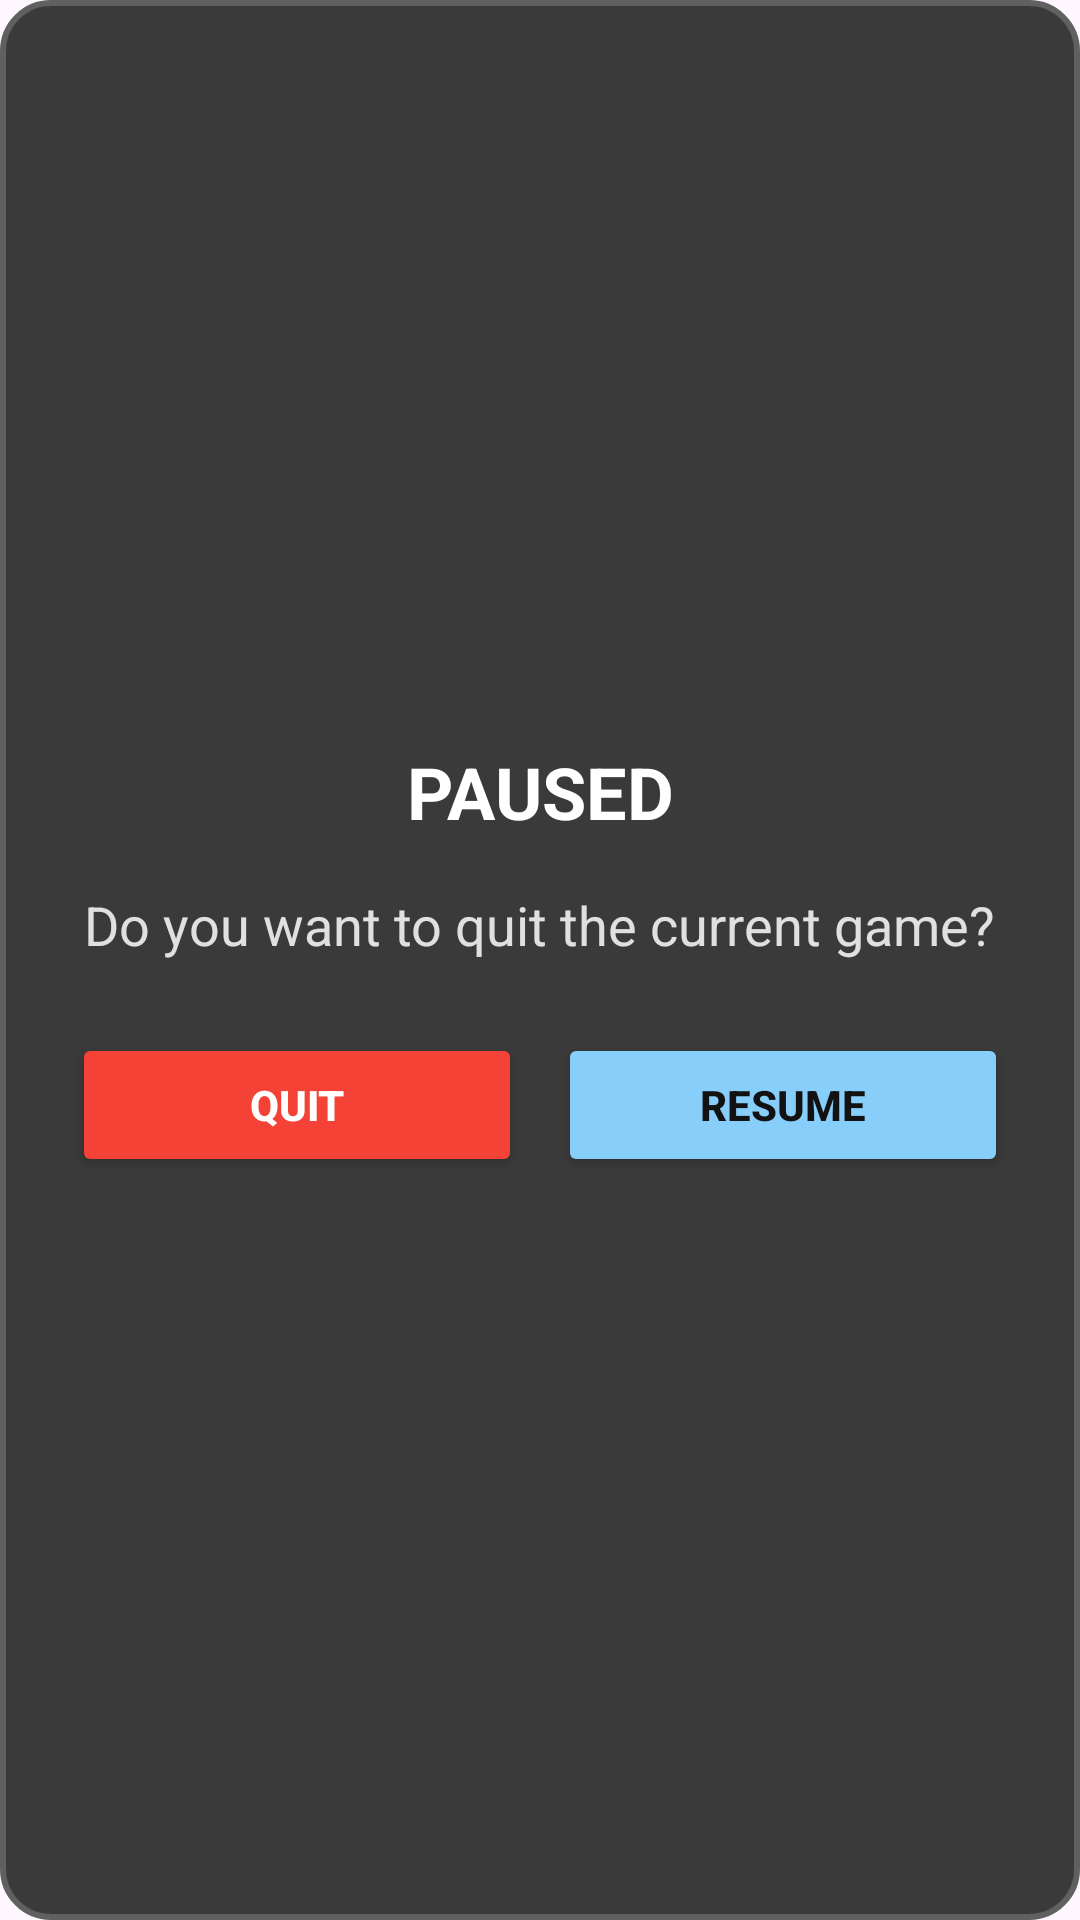

This screen was rendered from an Android layout file. Write that file and the resources it references.
<!-- AndroidManifest.xml: application theme Theme.TetrisGameGroup11 -->
<!-- res/layout/dialog_exit_confirmation.xml -->
<?xml version="1.0" encoding="utf-8"?>
<LinearLayout xmlns:android="http://schemas.android.com/apk/res/android"
    android:layout_width="300dp"
    android:layout_height="wrap_content"
    android:orientation="vertical"
    android:padding="24dp"
    android:background="@drawable/dialog_background_dark"
    android:gravity="center">

    <TextView
        android:id="@+id/tv_dialog_title"
        android:layout_width="match_parent"
        android:layout_height="wrap_content"
        android:text="PAUSED"
        android:textSize="24sp"
        android:textStyle="bold"
        android:layout_marginBottom="16dp"
        android:gravity="center"
        android:textColor="#FFFFFF" />

    <TextView
        android:id="@+id/tv_dialog_message"
        android:layout_width="wrap_content"
        android:layout_height="wrap_content"
        android:text="Do you want to quit the current game?"
        android:textSize="18sp"
        android:layout_marginBottom="24dp"
        android:gravity="center"
        android:textColor="#E0E0E0" />

    <LinearLayout
        android:layout_width="match_parent"
        android:layout_height="wrap_content"
        android:orientation="horizontal"
        android:weightSum="2">

        <Button
            android:id="@+id/btn_yes"
            android:layout_width="0dp"
            android:layout_height="wrap_content"
            android:layout_weight="1"
            android:layout_marginEnd="12dp"
            android:text="QUIT"
            android:textStyle="bold"
            android:textColor="#FFFFFF"
            android:backgroundTint="#F44336"
            android:paddingVertical="12dp" />

        <Button
            android:id="@+id/btn_resume"
            android:layout_width="0dp"
            android:layout_height="wrap_content"
            android:layout_weight="1"
            android:text="RESUME"
            android:textStyle="bold"
            android:textColor="#121212"
            android:backgroundTint="#87CEFA"
            android:paddingVertical="12dp" />
    </LinearLayout>

</LinearLayout>
<!-- resources referenced by this layout -->
<resources>
  <!-- drawable dialog_background_dark (drawable) -->
  <?xml version="1.0" encoding="utf-8"?>
  <shape xmlns:android="http://schemas.android.com/apk/res/android"
      android:shape="rectangle">
  
      <solid android:color="#3A3A3A" />
  
      <corners android:radius="16dp" />
  
      <stroke
          android:width="2dp"
          android:color="#606060" />
  
  </shape>
  <style name="Theme.TetrisGameGroup11" parent="Base.Theme.TetrisGameGroup11" />
  <style name="Base.Theme.TetrisGameGroup11" parent="Theme.Material3.DayNight.NoActionBar">
          
          
      </style>
</resources>
